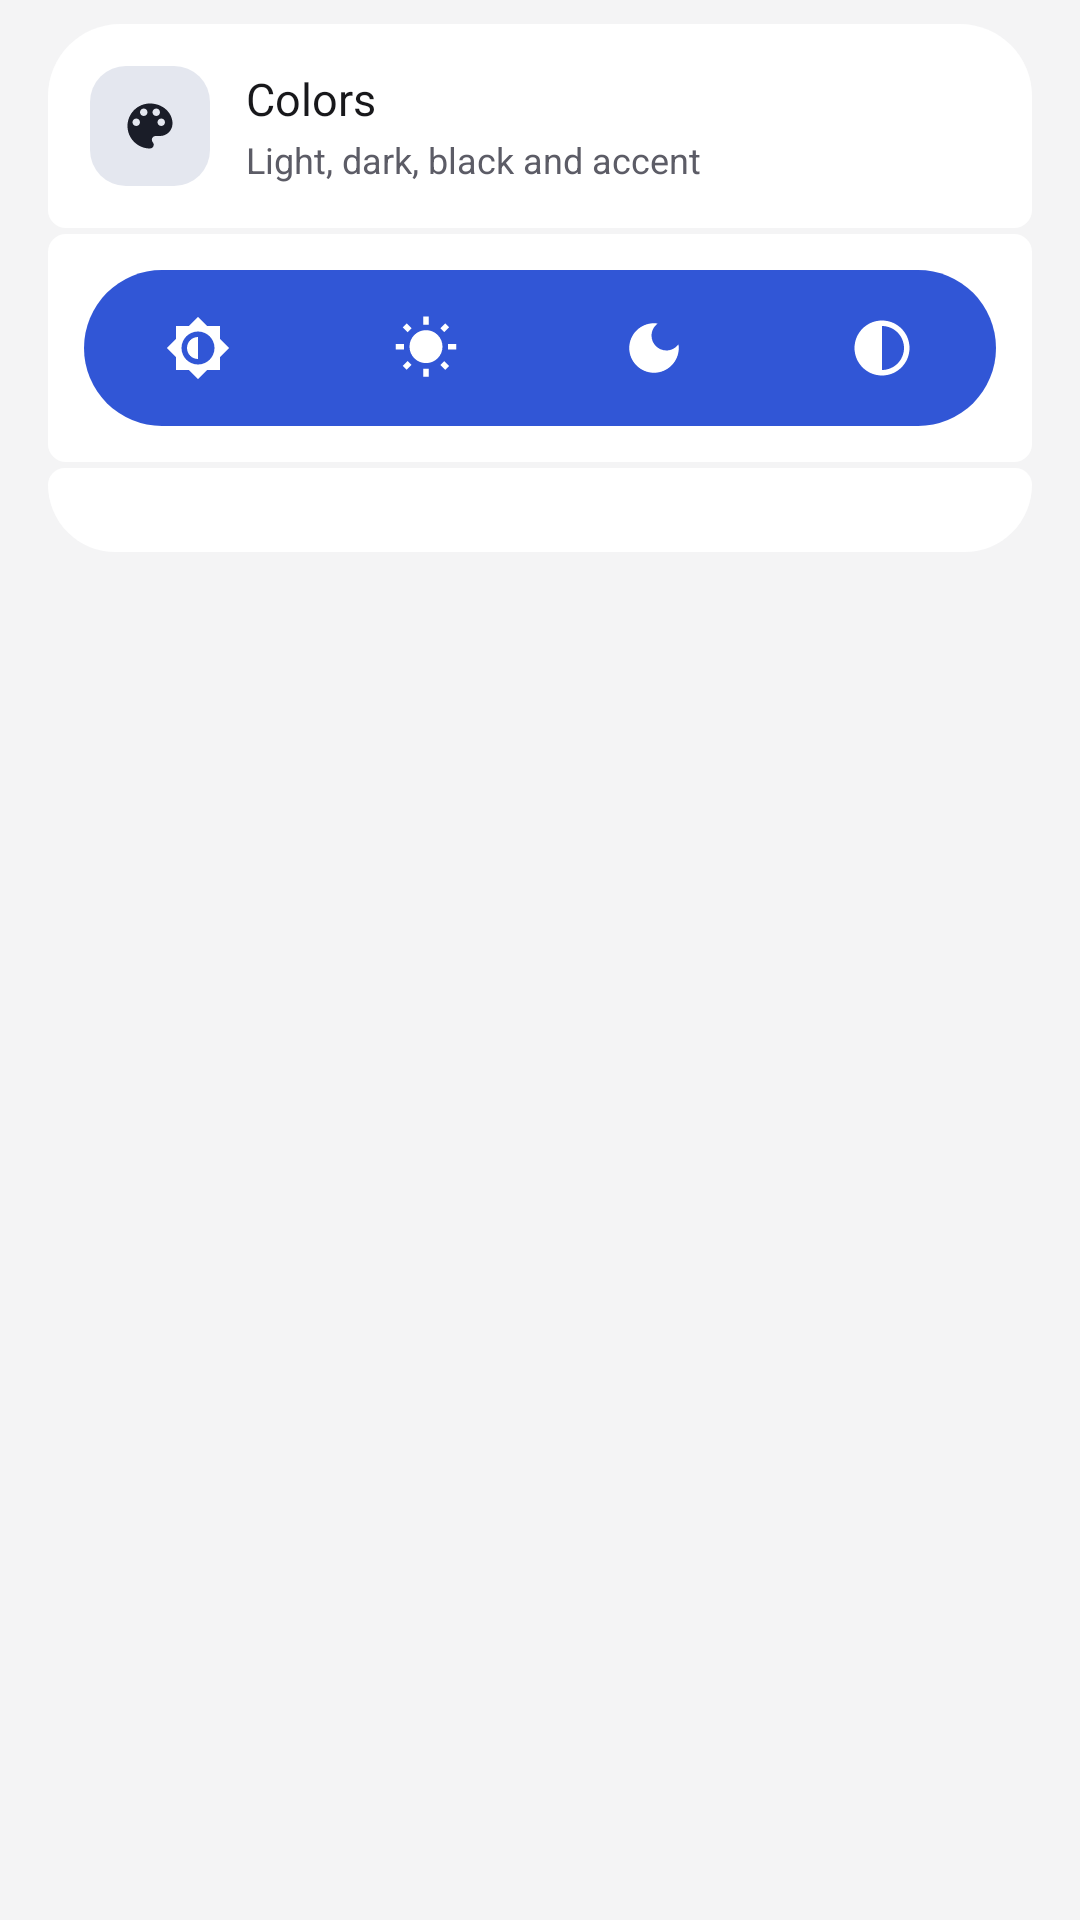

Write the Android layout XML for this screen, with the resource values it uses.
<!-- AndroidManifest.xml: application theme AppTheme -->
<!-- res/layout/pref_theme_panel.xml -->
<?xml version="1.0" encoding="utf-8"?>
<LinearLayout android:orientation="vertical" android:paddingTop="8.0dp" android:paddingBottom="8.0dp" android:layout_width="match_parent" android:layout_height="wrap_content" android:paddingStart="16.0dp" android:paddingEnd="16.0dp"
  xmlns:android="http://schemas.android.com/apk/res/android" xmlns:app="http://schemas.android.com/apk/res-auto">
    <LinearLayout android:gravity="center_vertical" android:orientation="horizontal" android:id="@+id/header_container" android:background="@drawable/bg_menu_top" android:padding="14.0dp" android:focusable="true" android:clickable="true" android:layout_width="match_parent" android:layout_height="wrap_content">
        <FrameLayout android:background="@drawable/bg_icon_tile" android:layout_width="40.0dp" android:layout_height="40.0dp" android:backgroundTint="?colorSecondaryContainer">
            <ImageView android:layout_gravity="center" android:layout_width="20.0dp" android:layout_height="20.0dp" android:src="@drawable/ic_palette" app:tint="?colorOnSecondaryContainer" />
        </FrameLayout>
        <LinearLayout android:orientation="vertical" android:layout_width="0.0dp" android:layout_height="wrap_content" android:layout_weight="1.0" android:layout_marginStart="12.0dp">
            <TextView android:textSize="15.0sp" android:textColor="?colorOnSurface" android:layout_width="match_parent" android:layout_height="wrap_content" android:text="@string/theme_section_colors" />
            <TextView android:textSize="12.0sp" android:textColor="?colorOnSurfaceVariant" android:layout_width="match_parent" android:layout_height="wrap_content" android:layout_marginTop="2.0dp" android:text="@string/theme_section_colors_summary" />
        </LinearLayout>
        <ImageView android:id="@+id/btn_collapse" android:layout_width="24.0dp" android:layout_height="24.0dp" android:src="@drawable/ic_arrow_down_24dp" android:layout_marginStart="8.0dp" app:tint="?colorOnSurfaceVariant" />
    </LinearLayout>
    <LinearLayout android:orientation="vertical" android:id="@+id/mode_container" android:background="@drawable/bg_menu_mid" android:padding="12.0dp" android:layout_width="match_parent" android:layout_height="wrap_content" android:layout_marginTop="2.0dp">
        <com.google.android.material.button.MaterialButtonToggleGroup android:id="@+id/mode_group" android:layout_width="match_parent" android:layout_height="wrap_content" app:selectionRequired="true" app:singleSelection="true" style="@style/Widget.Material3Expressive.MaterialButtonToggleGroup">
            <com.google.android.material.button.MaterialButton android:id="@+id/mode_system" android:layout_width="0.0dp" android:layout_height="wrap_content" android:text="" android:layout_weight="1.0" android:checkable="true" android:contentDescription="@string/theme_mode_system" app:icon="@drawable/ic_mode_system" style="@style/Widget.NClient.SegmentIcon" />
            <com.google.android.material.button.MaterialButton android:id="@+id/mode_light" android:layout_width="0.0dp" android:layout_height="wrap_content" android:text="" android:layout_weight="1.0" android:checkable="true" android:contentDescription="@string/theme_mode_light" app:icon="@drawable/ic_mode_light" style="@style/Widget.NClient.SegmentIcon" />
            <com.google.android.material.button.MaterialButton android:id="@+id/mode_dark" android:layout_width="0.0dp" android:layout_height="wrap_content" android:text="" android:layout_weight="1.0" android:checkable="true" android:contentDescription="@string/theme_mode_dark" app:icon="@drawable/ic_mode_dark" style="@style/Widget.NClient.SegmentIcon" />
            <com.google.android.material.button.MaterialButton android:id="@+id/mode_black" android:layout_width="0.0dp" android:layout_height="wrap_content" android:text="" android:layout_weight="1.0" android:checkable="true" android:contentDescription="@string/theme_mode_black" app:icon="@drawable/ic_mode_black" style="@style/Widget.NClient.SegmentIcon" />
        </com.google.android.material.button.MaterialButtonToggleGroup>
    </LinearLayout>
    <LinearLayout android:orientation="vertical" android:id="@+id/color_container" android:background="@drawable/bg_menu_bottom" android:paddingTop="14.0dp" android:paddingBottom="14.0dp" android:layout_width="match_parent" android:layout_height="wrap_content" android:layout_marginTop="2.0dp">
        <HorizontalScrollView android:scrollbars="none" android:clipToPadding="false" android:layout_width="match_parent" android:layout_height="wrap_content" android:paddingStart="16.0dp" android:paddingEnd="16.0dp">
            <LinearLayout android:gravity="center_vertical" android:orientation="horizontal" android:id="@+id/color_group" android:layout_width="wrap_content" android:layout_height="wrap_content" />
        </HorizontalScrollView>
    </LinearLayout>
</LinearLayout>
<!-- resources referenced by this layout -->
<resources>
  <!-- drawable bg_icon_tile (drawable) -->
  <?xml version="1.0" encoding="utf-8"?>
  <shape android:shape="rectangle"
    xmlns:android="http://schemas.android.com/apk/res/android">
      <solid android:color="?colorSecondaryContainer" />
      <corners android:radius="12.0dp" />
  </shape>
  <!-- drawable bg_menu_bottom (drawable) -->
  <?xml version="1.0" encoding="utf-8"?>
  <shape android:shape="rectangle"
    xmlns:android="http://schemas.android.com/apk/res/android">
      <solid android:color="@color/md_theme_surfaceContainerHigh" />
      <corners android:topLeftRadius="6.0dp" android:topRightRadius="6.0dp" android:bottomLeftRadius="24.0dp" android:bottomRightRadius="24.0dp" />
  </shape>
  <!-- drawable bg_menu_mid (drawable) -->
  <?xml version="1.0" encoding="utf-8"?>
  <shape android:shape="rectangle"
    xmlns:android="http://schemas.android.com/apk/res/android">
      <solid android:color="@color/md_theme_surfaceContainerHigh" />
      <corners android:radius="6.0dp" />
  </shape>
  <!-- drawable bg_menu_top (drawable) -->
  <?xml version="1.0" encoding="utf-8"?>
  <shape android:shape="rectangle"
    xmlns:android="http://schemas.android.com/apk/res/android">
      <solid android:color="@color/md_theme_surfaceContainerHigh" />
      <corners android:topLeftRadius="24.0dp" android:topRightRadius="24.0dp" android:bottomLeftRadius="6.0dp" android:bottomRightRadius="6.0dp" />
  </shape>
  <string name="theme_mode_black">Black</string>
  <string name="theme_mode_dark">Dark</string>
  <string name="theme_mode_light">Light</string>
  <string name="theme_mode_system">System</string>
  <string name="theme_section_colors">Colors</string>
  <string name="theme_section_colors_summary">Light, dark, black and accent</string>
  <style name="AppTheme" parent="Base.AppTheme" />
  <color name="md_theme_surfaceContainerHigh">#ffffff</color>
  <color name="md_theme_surfaceContainer">#f4f4f5</color>
  <style name="Widget.NClient.CardView" parent="Widget.Material3.CardView.Filled">
          <item name="cardBackgroundColor">?colorSurfaceContainerHigh</item>
          <item name="cardCornerRadius">20.0dp</item>
          <item name="cardElevation">0.0dp</item>
      </style>
  <color name="md_theme_secondary">#50576a</color>
  <color name="md_theme_error">#d92d20</color>
  <color name="md_theme_errorContainer">#fee4e2</color>
  <color name="md_theme_onBackground">#18181b</color>
  <color name="md_theme_onError">#ffffff</color>
  <color name="md_theme_onErrorContainer">#450a0a</color>
  <color name="md_theme_onPrimary">#ffffff</color>
  <color name="md_theme_onPrimaryContainer">#0b1b5c</color>
  <color name="md_theme_onSecondary">#ffffff</color>
  <color name="md_theme_onSecondaryContainer">#1a1d28</color>
  <color name="md_theme_onSurface">#18181b</color>
  <color name="md_theme_inverseOnSurface">#f4f4f5</color>
  <color name="md_theme_onSurfaceVariant">#5c5c66</color>
  <color name="md_theme_onTertiary">#ffffff</color>
  <color name="md_theme_onTertiaryContainer">#0e2430</color>
  <color name="md_theme_outline">#c6c6cc</color>
  <color name="md_theme_outlineVariant">#e4e4e7</color>
  <color name="md_theme_primary">#3156d6</color>
  <color name="md_theme_primaryContainer">#dce3ff</color>
  <color name="md_theme_inversePrimary">#b7c6ff</color>
  <color name="md_theme_secondaryContainer">#e4e7ef</color>
  <color name="md_theme_surface">#ffffff</color>
  <color name="md_theme_surfaceContainerHighest">#e7e7ea</color>
  <color name="md_theme_surfaceContainerLow">#f7f7f8</color>
  <color name="md_theme_surfaceContainerLowest">#ffffff</color>
  <color name="md_theme_inverseSurface">#27272a</color>
  <color name="md_theme_surfaceVariant">#e7e7ea</color>
  <color name="md_theme_tertiary">#3d5f73</color>
  <color name="md_theme_tertiaryContainer">#d5e7f2</color>
</resources>
